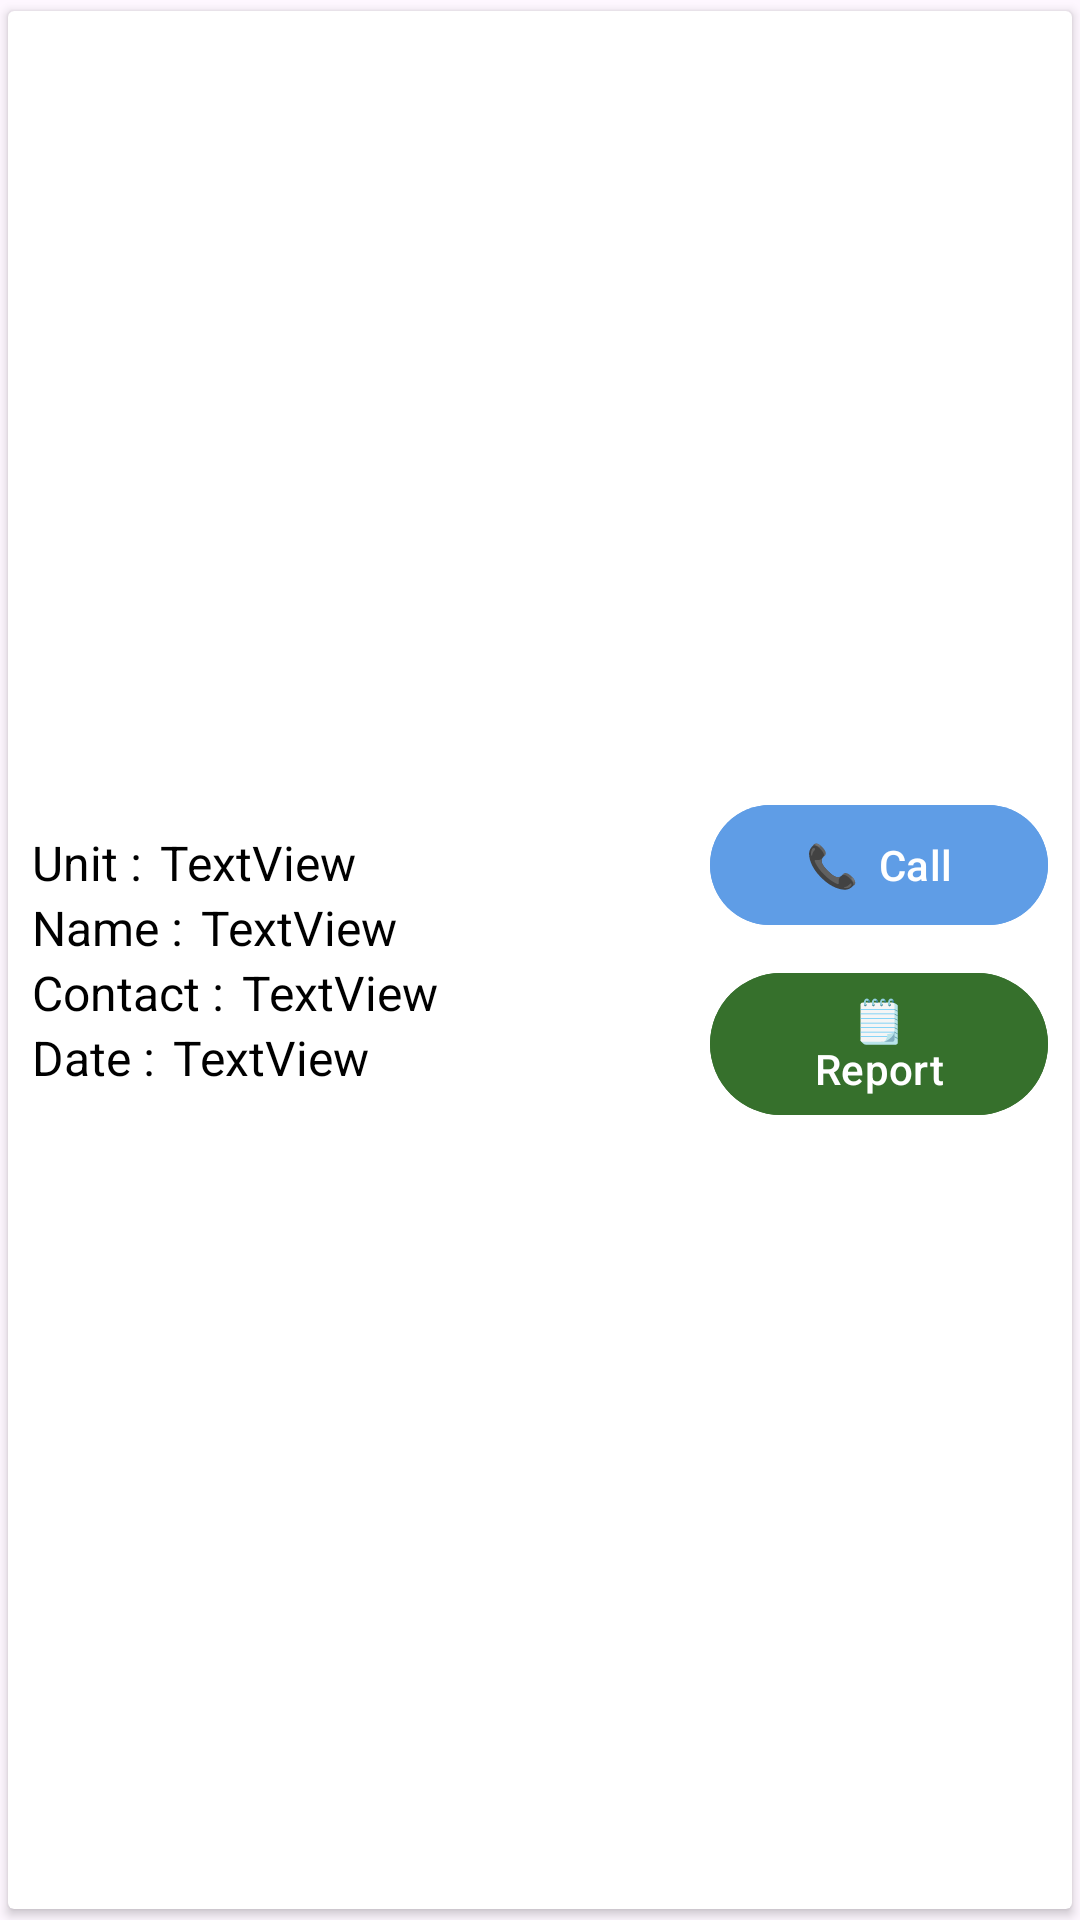

The Android layout XML behind this screen, and the referenced resources:
<!-- AndroidManifest.xml: application theme Theme.AplicondoGuard -->
<!-- res/layout/emergency_list_item.xml -->
<?xml version="1.0" encoding="utf-8"?>
<androidx.cardview.widget.CardView xmlns:android="http://schemas.android.com/apk/res/android"
    xmlns:app="http://schemas.android.com/apk/res-auto"
    android:layout_width="match_parent"
    android:layout_height="wrap_content"
    android:paddingHorizontal="8dp"
    app:cardUseCompatPadding="true"
    app:contentPadding="8dp">

    <LinearLayout
        android:layout_width="match_parent"
        android:layout_height="match_parent"
        android:gravity="center"
        android:orientation="horizontal"
        android:weightSum="9">

        <LinearLayout
            android:layout_width="match_parent"
            android:layout_height="wrap_content"
            android:layout_weight="3"
            android:orientation="vertical">

            <LinearLayout
                android:layout_width="wrap_content"
                android:layout_height="match_parent"
                android:orientation="horizontal">

                <TextView
                    android:id="@+id/unitNo_lbl"
                    android:layout_width="wrap_content"
                    android:layout_height="wrap_content"
                    android:layout_marginRight="6dp"
                    android:layout_weight="1"
                    android:text="Unit :"
                    android:textColor="#000000"
                    android:textSize="16sp" />

                <TextView
                    android:id="@+id/unit_no_tv"
                    android:layout_width="wrap_content"
                    android:layout_height="wrap_content"
                    android:layout_weight="1"
                    android:text="TextView"
                    android:textColor="#000000"
                    android:textSize="16sp" />

            </LinearLayout>

            <LinearLayout
                android:layout_width="wrap_content"
                android:layout_height="match_parent"
                android:orientation="horizontal">

                <TextView
                    android:id="@+id/requester_name_lbl"
                    android:layout_width="wrap_content"
                    android:layout_height="wrap_content"
                    android:layout_marginRight="6dp"
                    android:layout_weight="1"
                    android:text="Name :"
                    android:textColor="#000000"
                    android:textSize="16sp" />

                <TextView
                    android:id="@+id/name_tv"
                    android:layout_width="wrap_content"
                    android:layout_height="wrap_content"
                    android:layout_weight="1"
                    android:text="TextView"
                    android:textColor="#000000"
                    android:textSize="16sp" />

            </LinearLayout>

            <LinearLayout
                android:layout_width="wrap_content"
                android:layout_height="match_parent"
                android:orientation="horizontal">

                <TextView
                    android:id="@+id/contact_lbl"
                    android:layout_width="wrap_content"
                    android:layout_height="wrap_content"
                    android:layout_marginRight="6dp"
                    android:layout_weight="1"
                    android:text="Contact :"
                    android:textColor="#000000"
                    android:textSize="16sp" />

                <TextView
                    android:id="@+id/contact_tv"
                    android:layout_width="wrap_content"
                    android:layout_height="wrap_content"
                    android:layout_weight="1"
                    android:text="TextView"
                    android:textColor="#000000"
                    android:textSize="16sp" />

            </LinearLayout>

            <LinearLayout
                android:layout_width="wrap_content"
                android:layout_height="match_parent"
                android:orientation="horizontal">

                <TextView
                    android:id="@+id/date_lbl"
                    android:layout_width="wrap_content"
                    android:layout_height="wrap_content"
                    android:layout_marginRight="6dp"
                    android:layout_weight="1"
                    android:text="Date :"
                    android:textColor="#000000"
                    android:textSize="16sp" />

                <TextView
                    android:id="@+id/date_tv"
                    android:layout_width="wrap_content"
                    android:layout_height="wrap_content"
                    android:layout_weight="1"
                    android:text="TextView"
                    android:textColor="#000000"
                    android:textSize="16sp" />

            </LinearLayout>

        </LinearLayout>

        <LinearLayout
            android:layout_width="match_parent"
            android:layout_height="wrap_content"
            android:layout_weight="6"
            android:orientation="vertical">

            <Button
                android:id="@+id/call_resident_btn"
                android:layout_width="match_parent"
                android:layout_height="wrap_content"
                android:backgroundTint="#5F9DE6"
                android:text="📞  Call"
                android:textColor="#FFFFFF" />

            <Space
                android:layout_width="20dp"
                android:layout_height="8dp" />

            <Button
                android:id="@+id/report_btn"
                android:layout_width="match_parent"
                android:layout_height="wrap_content"
                android:backgroundTint="#36702C"
                android:text="🗒️  Report"
                android:textColor="#FFFFFF" />
        </LinearLayout>
    </LinearLayout>

</androidx.cardview.widget.CardView>
<!-- resources referenced by this layout -->
<resources>
  <style name="Theme.AplicondoGuard" parent="Theme.Material3.DayNight">
          
          <item name="colorPrimary">@color/aplicondo_red</item>
          <item name="colorPrimaryVariant">@color/aplicondo_red_secondary</item>
          <item name="colorOnPrimary">@color/white</item>
          
          <item name="colorSecondary">@color/teal_200</item>
          <item name="colorSecondaryVariant">@color/teal_700</item>
          <item name="colorOnSecondary">@color/black</item>
          
          <item name="android:statusBarColor">?attr/colorPrimaryVariant</item>
          <item name="android:navigationBarColor">@color/black</item>
          
  
  
          
          <item name="android:windowActivityTransitions">true</item>
          <item name="android:windowAllowEnterTransitionOverlap">true</item>
          <item name="android:windowAllowReturnTransitionOverlap">true</item>
  
          
          <item name="android:windowEnterTransition">@android:transition/fade</item>
          <item name="android:windowExitTransition">@android:transition/fade</item>
          <item name="windowActionBar">false</item>
          <item name="windowNoTitle">true</item>
          
          <item name="android:windowSharedElementEnterTransition">
              @transition/change_image_transform</item>
          <item name="android:windowSharedElementExitTransition">
              @transition/change_image_transform</item>
  
          <item name="android:textColor">#000000</item>
          <item name="android:actionBarStyle">@style/AplicondoGuard.ActionBarStyle</item>
      </style>
  <color name="aplicondo_red">#EE3048</color>
  <color name="aplicondo_red_secondary">#FF576C</color>
  <color name="white">#FFFFFFFF</color>
  <color name="teal_200">#FF03DAC5</color>
  <color name="teal_700">#FF018786</color>
  <color name="black">#FF000000</color>
  <style name="AplicondoGuard.ActionBarStyle" parent="@android:style/Widget.Holo.Light.ActionBar">
          <item name="android:titleTextStyle">@style/AplicondoGuard.ActionBar.TitleTextStyle</item>
      </style>
  <style name="AplicondoGuard.ActionBar.TitleTextStyle" parent="@android:style/TextAppearance.Holo.Widget.ActionBar.Title">
          <item name="android:textColor">#000000</item>
      </style>
</resources>
